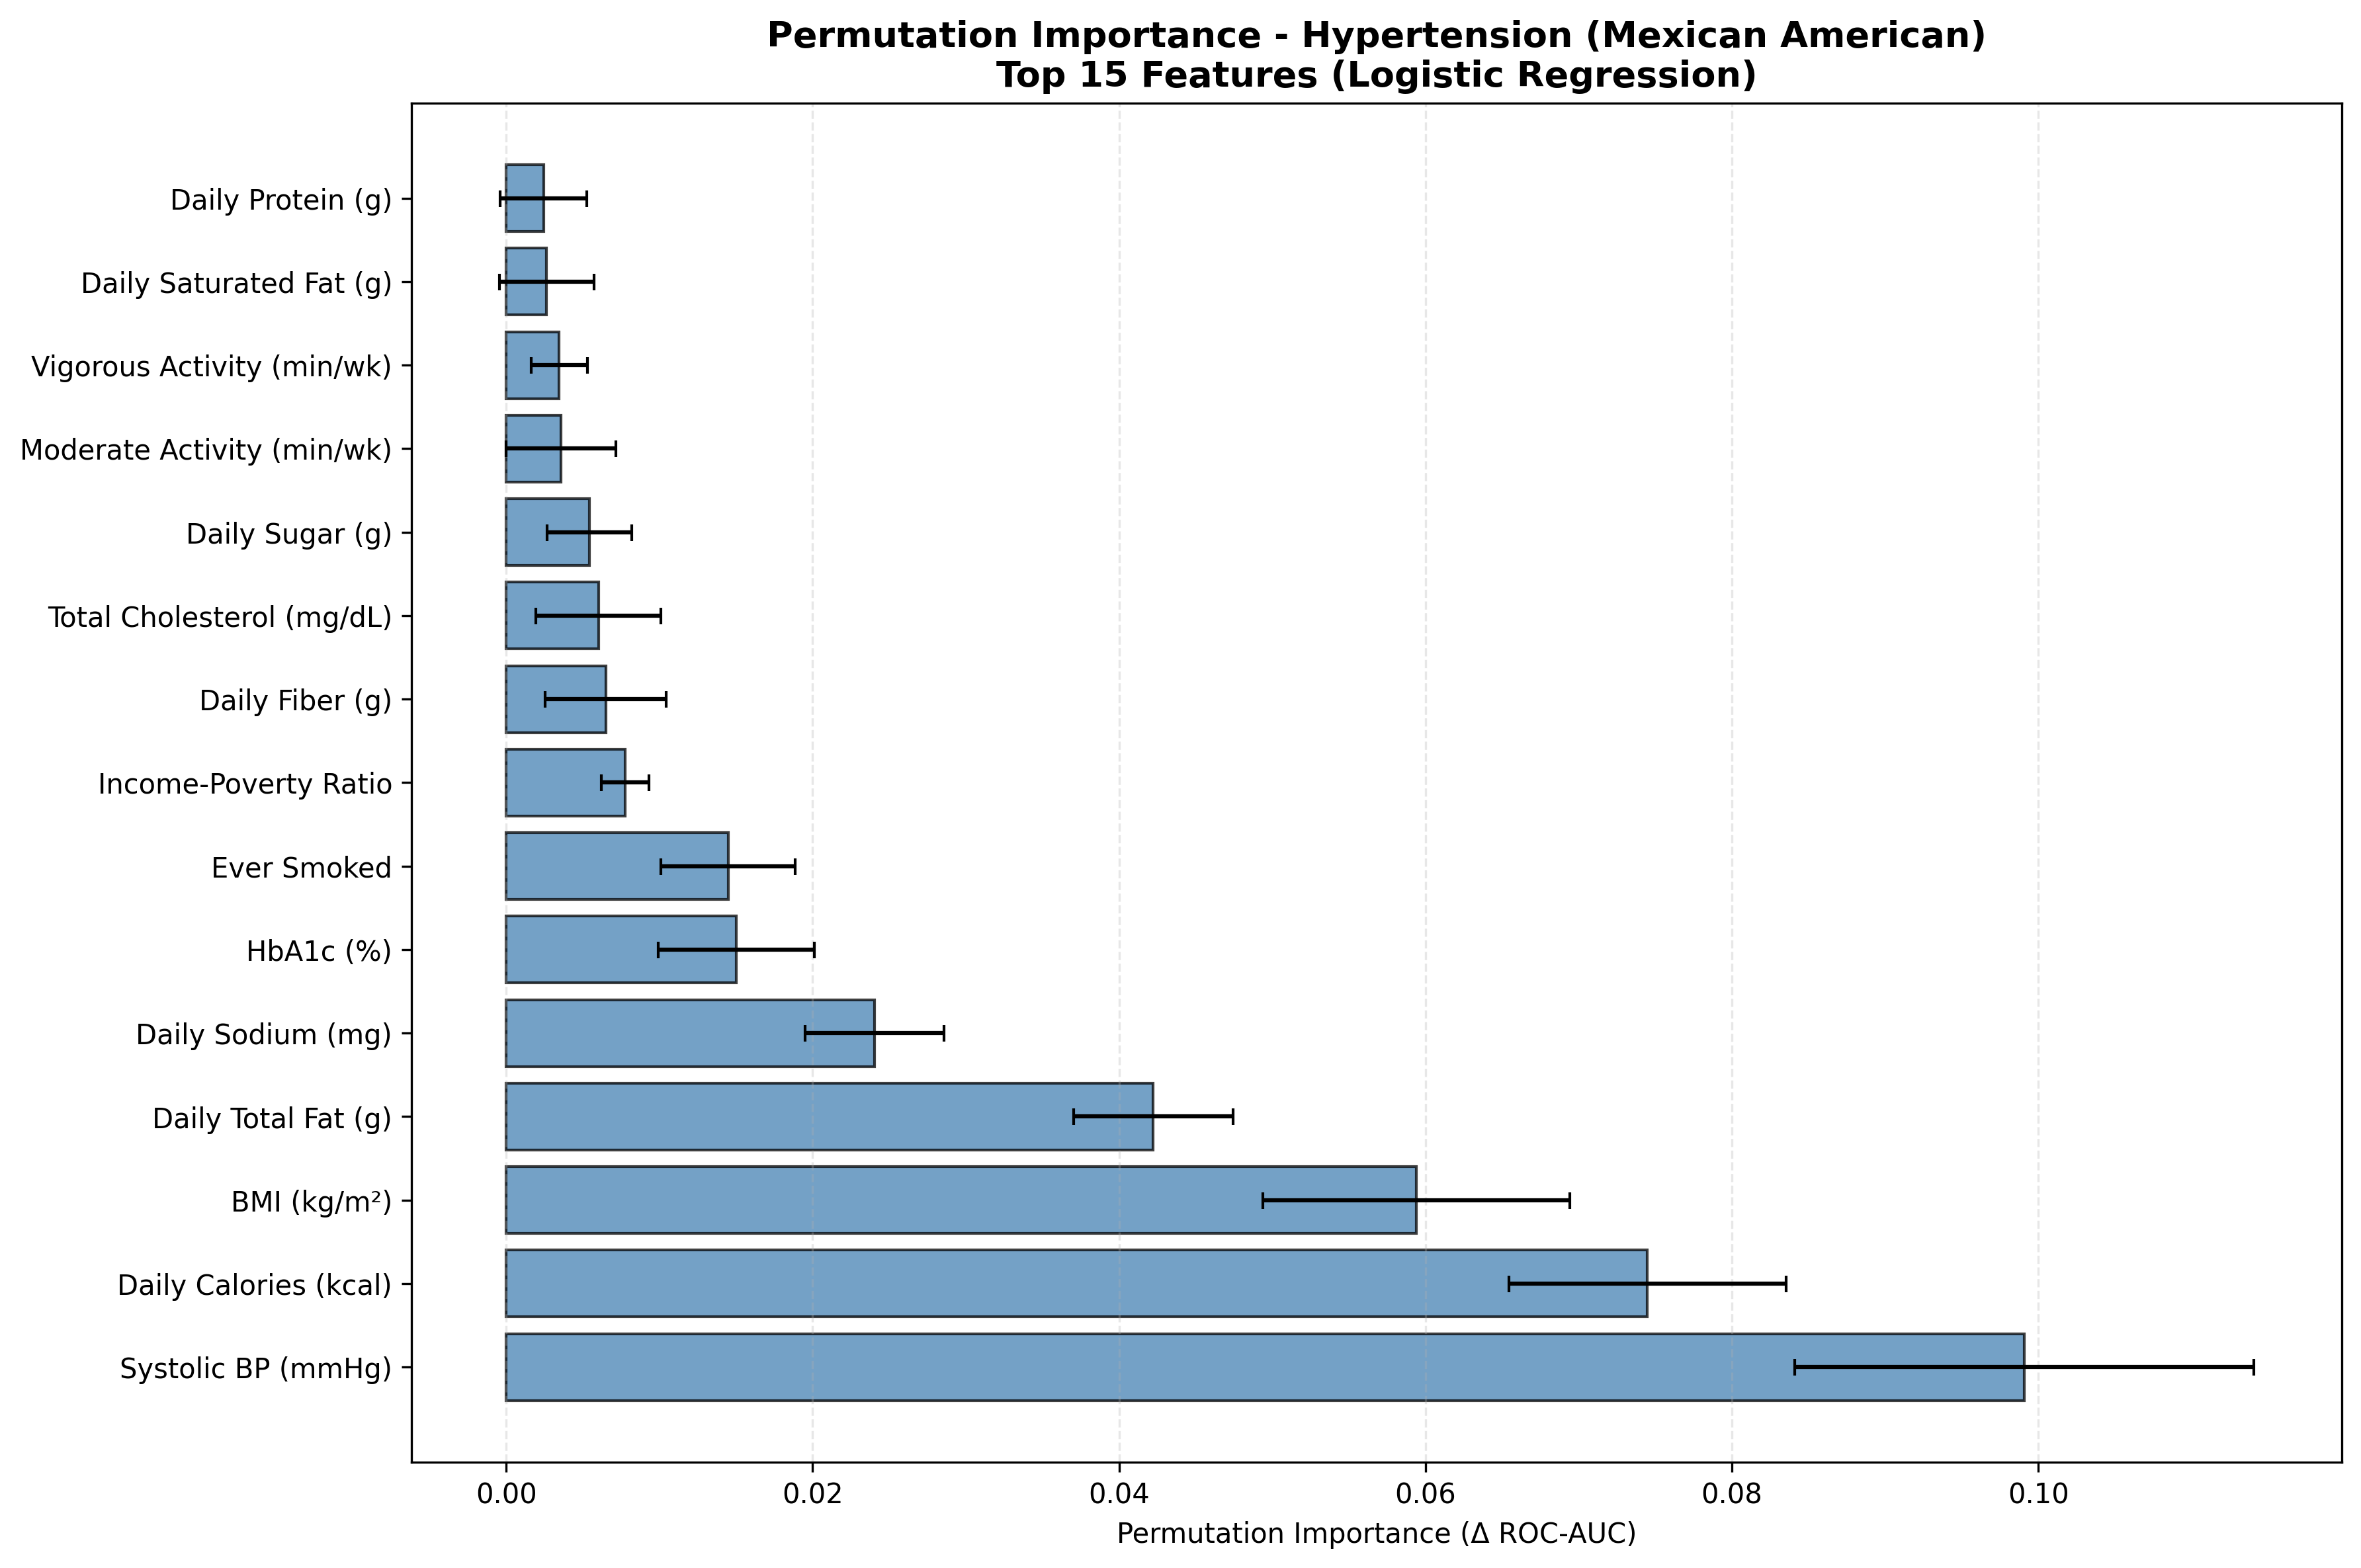

Values plotted in this chart, from the file beside it:
Feature, Feature_Label, Importance_Mean, Importance_STD, Target, Label, Rank, Importance_Normalized
BPXOSY1, Systolic BP (mmHg), 0.09909, 0.01498, Has_Hypertension, Mexican American, 1, 0.2663
DR1TKCAL, Daily Calories (kcal), 0.07448, 0.009055, Has_Hypertension, Mexican American, 2, 0.2002
BMXBMI, BMI (kg/m²), 0.05939, 0.01002, Has_Hypertension, Mexican American, 3, 0.1596
DR1TTFAT, Daily Total Fat (g), 0.04223, 0.005189, Has_Hypertension, Mexican American, 4, 0.1135
DR1TSODI, Daily Sodium (mg), 0.02404, 0.004532, Has_Hypertension, Mexican American, 5, 0.06459
LBXGH, HbA1c (%), 0.01501, 0.005088, Has_Hypertension, Mexican American, 6, 0.04034
SMQ020, Ever Smoked, 0.01448, 0.00439, Has_Hypertension, Mexican American, 7, 0.03892
INDFMPIR, Income-Poverty Ratio, 0.007766, 0.001565, Has_Hypertension, Mexican American, 8, 0.02087
DR1TFIBE, Daily Fiber (g), 0.006505, 0.00395, Has_Hypertension, Mexican American, 9, 0.01748
LBXTC, Total Cholesterol (mg/dL), 0.00603, 0.004079, Has_Hypertension, Mexican American, 10, 0.0162
DR1TSUGR, Daily Sugar (g), 0.005429, 0.002754, Has_Hypertension, Mexican American, 11, 0.01459
PAD680, Moderate Activity (min/wk), 0.00358, 0.003589, Has_Hypertension, Mexican American, 12, 0.009619
PAD800, Vigorous Activity (min/wk), 0.003461, 0.001837, Has_Hypertension, Mexican American, 13, 0.0093
DR1TSFAT, Daily Saturated Fat (g), 0.002638, 0.003084, Has_Hypertension, Mexican American, 14, 0.00709
DR1TPROT, Daily Protein (g), 0.002438, 0.002821, Has_Hypertension, Mexican American, 15, 0.006551
RIAGENDR, Gender, 0.002234, 0.001325, Has_Hypertension, Mexican American, 16, 0.006003
ALQ130, Avg Drinks/Day, 0.001312, 0.001872, Has_Hypertension, Mexican American, 17, 0.003527
BPXODI1, Diastolic BP (mmHg), 0.00131, 0.002378, Has_Hypertension, Mexican American, 18, 0.00352
DR1TCARB, Daily Carbohydrates (g), 0.0008869, 0.001302, Has_Hypertension, Mexican American, 19, 0.002383
ALQ121, Alcohol Days/Year, 0.0002821, 0.0002604, Has_Hypertension, Mexican American, 20, 0.0007582
LBDHDD, HDL Cholesterol (mg/dL), -0.0001969, 0.000278, Has_Hypertension, Mexican American, 21, -0.0005291
SMQ040, Smoking Frequency, -0.0002792, 0.0003506, Has_Hypertension, Mexican American, 22, -0.0007503
